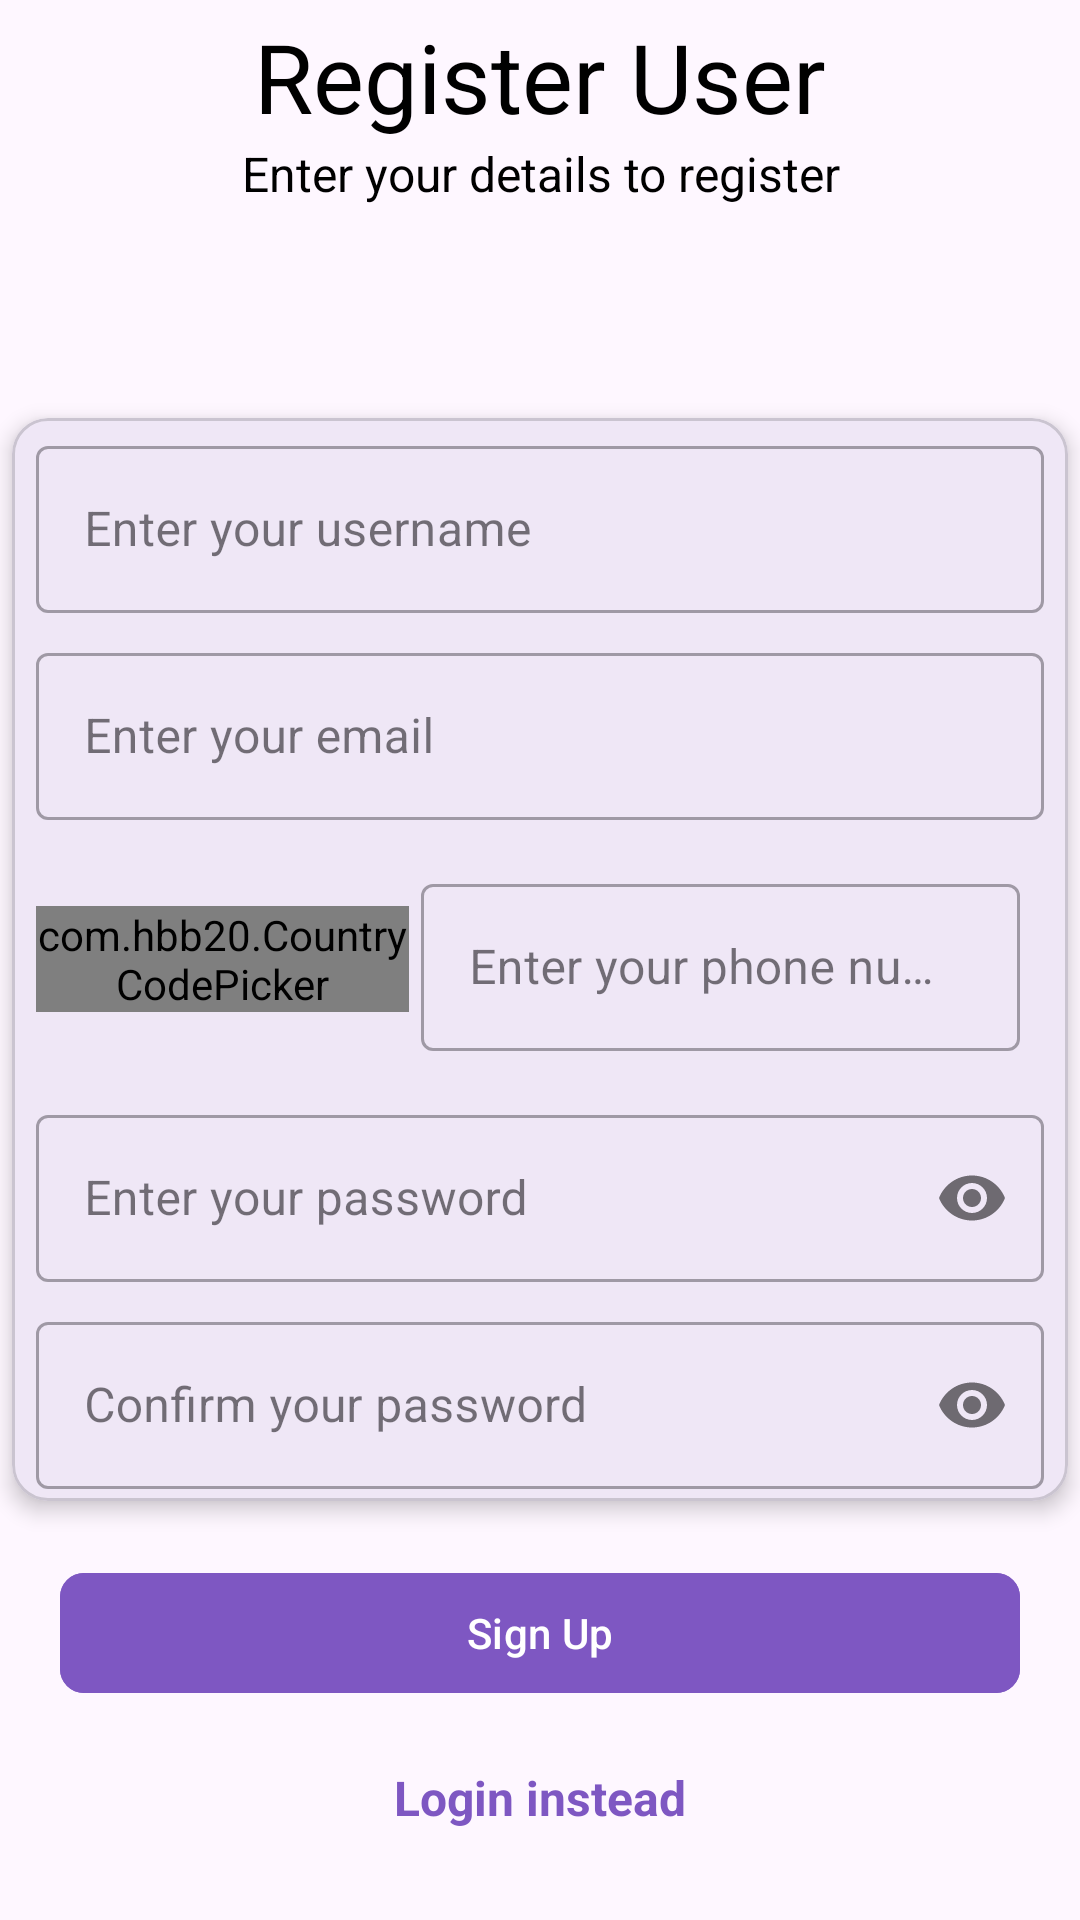

Produce the Android XML layout that renders to this screen, including the resource entries it uses.
<!-- AndroidManifest.xml: application theme Theme.MyApplication -->
<!-- res/layout/fragment_sign_up.xml -->
<?xml version="1.0" encoding="utf-8"?>
<RelativeLayout xmlns:android="http://schemas.android.com/apk/res/android"
    xmlns:tools="http://schemas.android.com/tools"
    android:layout_width="match_parent"
    android:layout_height="match_parent"
    xmlns:app="http://schemas.android.com/apk/res-auto"
    tools:context=".features.auth.SignUp">


    <TextView
        android:id="@+id/tv_register_customer_title"
        android:layout_width="match_parent"
        android:layout_height="wrap_content"
        android:layout_marginStart="@dimen/padding_mini"
        android:layout_marginTop="@dimen/padding_mini"
        android:layout_marginEnd="@dimen/padding_mini"
        android:text="@string/register_user_title"
        android:textAlignment="center"
        android:textColor="@color/black"
        android:textSize="@dimen/text_xxl" />

    <TextView
        android:id="@+id/tv_register_customer_subtitle"
        android:layout_width="match_parent"
        android:layout_height="wrap_content"
        android:layout_below="@id/tv_register_customer_title"
        android:text="@string/register_customer_subtitle"
        android:textAlignment="center"
        android:textColor="@color/black"
        android:textSize="@dimen/text_s" />


    <com.google.android.material.card.MaterialCardView
        android:id="@+id/card_register_customer"
        android:layout_width="match_parent"
        android:layout_height="wrap_content"
        android:layout_centerInParent="true"
        android:layout_margin="@dimen/padding_mini"
        android:padding="@dimen/padding_mini"
        app:cardElevation="@dimen/padding_mini"
        tools:visibility="visible">

        <LinearLayout
            android:layout_width="match_parent"
            android:layout_height="wrap_content"
            android:orientation="vertical">


            <com.google.android.material.textfield.TextInputLayout
                android:id="@+id/text_input_layout_register_user_name"
                style="@style/Widget.MaterialComponents.TextInputLayout.OutlinedBox"
                android:layout_width="match_parent"
                android:layout_height="wrap_content"
                android:layout_marginStart="@dimen/padding_mini"
                android:layout_marginEnd="@dimen/padding_mini"
                android:hint="@string/register_user_name"
                android:padding="@dimen/padding_mini">

                <com.google.android.material.textfield.TextInputEditText
                    android:id="@+id/register_user_name"
                    android:layout_width="match_parent"
                    android:layout_height="wrap_content"
                    android:contentDescription="@string/register_user_name"
                    android:importantForAutofill="no"
                    android:inputType="textPersonName"
                    android:labelFor="@id/register_user_name" />
            </com.google.android.material.textfield.TextInputLayout>


            <com.google.android.material.textfield.TextInputLayout
                android:id="@+id/text_input_layout_register_customer_email"
                style="@style/Widget.MaterialComponents.TextInputLayout.OutlinedBox"
                android:layout_width="match_parent"
                android:layout_height="wrap_content"
                android:layout_marginStart="@dimen/padding_mini"
                android:layout_marginEnd="@dimen/padding_mini"
                android:hint="@string/register_email"
                android:padding="@dimen/padding_mini">

                <com.google.android.material.textfield.TextInputEditText
                    android:id="@+id/register_customer_email"
                    android:layout_width="match_parent"
                    android:layout_height="wrap_content"
                    android:contentDescription="@string/register_email"
                    android:importantForAutofill="no"
                    android:inputType="textEmailAddress"
                    android:labelFor="@id/register_customer_email" />
            </com.google.android.material.textfield.TextInputLayout>

            <LinearLayout
                android:layout_width="match_parent"
                android:layout_height="wrap_content"
                android:weightSum="4"
                android:layout_margin="@dimen/padding_mini"
                android:padding="@dimen/padding_mini"
                android:orientation="horizontal">

                <com.hbb20.CountryCodePicker
                    android:id="@+id/countryCodePicker"
                    android:layout_width="0dp"
                    android:layout_gravity="center"
                    android:layout_height="wrap_content"
                    android:layout_weight="1.5"
                    app:ccp_countryPreference="IE,NG,GB"
                    app:ccp_defaultNameCode="IE"/>

                <com.google.android.material.textfield.TextInputLayout
                    android:id="@+id/text_input_layout_register_customer_phone"
                    style="@style/Widget.MaterialComponents.TextInputLayout.OutlinedBox"
                    android:layout_width="0dp"
                    android:layout_height="wrap_content"
                    android:layout_weight="2.5"
                    android:layout_marginEnd="@dimen/padding_mini"
                    android:hint="@string/register_phone"
                    android:padding="@dimen/padding_mini">

                    <com.google.android.material.textfield.TextInputEditText
                        android:id="@+id/register_customer_phone"
                        android:layout_width="match_parent"
                        android:layout_height="wrap_content"
                        android:contentDescription="@string/register_phone"
                        android:importantForAutofill="no"
                        android:inputType="number"
                        android:maxLength="10"
                        android:labelFor="@id/register_customer_phone" />
                </com.google.android.material.textfield.TextInputLayout>

            </LinearLayout>

            <com.google.android.material.textfield.TextInputLayout
                android:id="@+id/text_input_layout_register_customer_password"
                style="@style/Widget.MaterialComponents.TextInputLayout.OutlinedBox"
                android:layout_width="match_parent"
                android:layout_height="wrap_content"
                android:layout_marginStart="@dimen/padding_mini"
                android:layout_marginEnd="@dimen/padding_mini"
                android:hint="@string/sign_up_password"
                android:padding="@dimen/padding_mini"
                app:passwordToggleEnabled="true">

                <com.google.android.material.textfield.TextInputEditText
                    android:id="@+id/register_customer_password"
                    android:layout_width="match_parent"
                    android:layout_height="wrap_content"
                    android:contentDescription="@string/sign_up_password"
                    android:importantForAutofill="no"
                    android:inputType="textPassword"
                    android:labelFor="@id/register_customer_password" />
            </com.google.android.material.textfield.TextInputLayout>

            <com.google.android.material.textfield.TextInputLayout
                android:id="@+id/text_input_layout_register_customer_confirm_password"
                style="@style/Widget.MaterialComponents.TextInputLayout.OutlinedBox"
                android:layout_width="match_parent"
                android:layout_height="wrap_content"
                android:layout_marginStart="@dimen/padding_mini"
                android:layout_marginEnd="@dimen/padding_mini"
                android:hint="@string/sign_up_confirm_password"
                android:padding="@dimen/padding_mini"
                app:passwordToggleEnabled="true"
                >

                <com.google.android.material.textfield.TextInputEditText
                    android:id="@+id/register_customer_confirm_password"
                    android:layout_width="match_parent"
                    android:layout_height="wrap_content"
                    android:contentDescription="@string/sign_up_confirm_password"
                    android:importantForAutofill="no"
                    android:inputType="textPassword"
                    android:labelFor="@id/register_customer_confirm_password" />
            </com.google.android.material.textfield.TextInputLayout>


        </LinearLayout>
    </com.google.android.material.card.MaterialCardView>


    <com.google.android.material.button.MaterialButton
        android:id="@+id/user_register_btn"
        android:layout_width="@dimen/button_width_xxl"
        android:layout_height="wrap_content"
        android:layout_below="@id/card_register_customer"
        android:layout_centerHorizontal="true"
        android:layout_margin="@dimen/margin_midi"
        android:backgroundTint="@color/primary"
        android:padding="@dimen/padding_mini"
        android:text="@string/account_btn_sign_up"
        app:cornerRadius="@dimen/margin_mini" />

    <TextView
        android:id="@+id/user_register_login_prompt"
        android:layout_width="wrap_content"
        android:layout_height="wrap_content"
        android:layout_below="@id/user_register_btn"
        android:layout_centerHorizontal="true"
        android:layout_gravity="center"
        android:layout_marginStart="@dimen/margin_mini"
        android:layout_marginEnd="@dimen/margin_mini"
        android:padding="@dimen/padding_mini"
        android:text="@string/log_in_text"
        android:textColor="@color/primary"
        android:textStyle="bold"
        android:textSize="@dimen/text_s" />


</RelativeLayout>
<!-- resources referenced by this layout -->
<resources>
  <color name="black">#FF000000</color>
  <color name="primary">#7E57C2</color>
  <dimen name="button_width_xxl">320dp</dimen>
  <dimen name="margin_midi">16dp</dimen>
  <dimen name="margin_mini">8dp</dimen>
  <dimen name="padding_mini">4dp</dimen>
  <dimen name="text_s">16sp</dimen>
  <dimen name="text_xxl">32sp</dimen>
  <string name="account_btn_sign_up">Sign Up</string>
  <string name="log_in_text">Login instead</string>
  <string name="register_customer_subtitle">Enter your details to register</string>
  <string name="register_email">Enter your email</string>
  <string name="register_phone">Enter your phone number</string>
  <string name="register_user_name">Enter your username</string>
  <string name="register_user_title">Register User</string>
  <string name="sign_up_confirm_password">Confirm your password</string>
  <string name="sign_up_password">Enter your password</string>
  <style name="Theme.MyApplication" parent="Base.Theme.MyApplication" />
  <style name="Base.Theme.MyApplication" parent="Theme.Material3.DayNight.NoActionBar">
          
          
      </style>
</resources>
